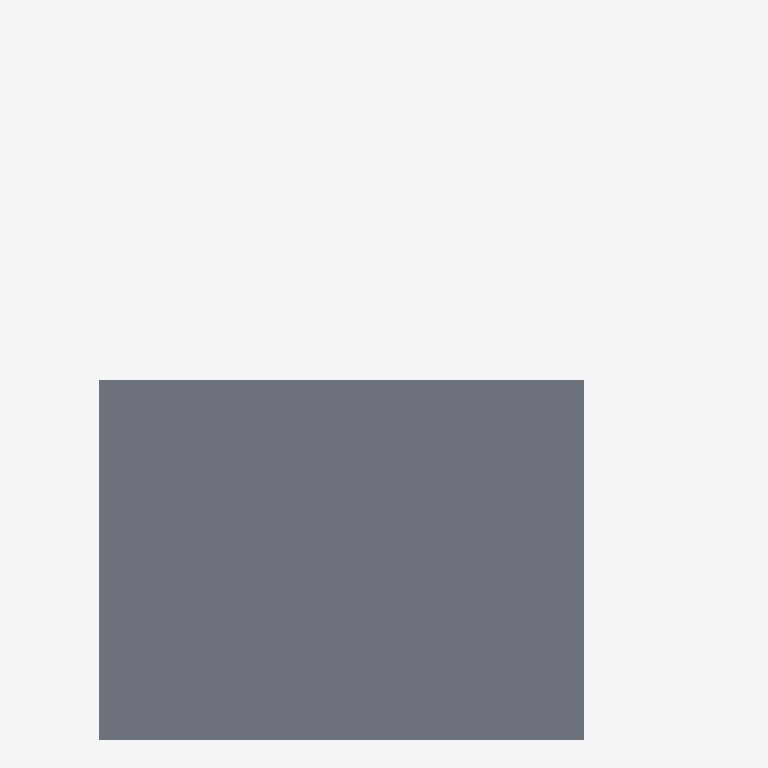
Plan cut of the same IFC building model at storey 'Nivel 1' (level 0.00 m, cut at 1.40 m), seen from above with north up, elements coloured by IFC class (only those large enough to see are counted): 1 slab (grey). No cut surface shows.
Extent 15.0 m × 18.7 m × 3.3 m (x, y, z). Storeys (2): Nivel 1 at 0.00 m; Nivel 2 at 3.00 m. Elements (2): 2 IfcSlab.

HEADER;
FILE_DESCRIPTION(('ViewDefinition [CoordinationView_V2.0]','RevitIdentifiers [VersionGUID: 71e40b2f-c393-42aa-88ed-6775ccbf91c7, NumberOfSaves: 0]','CoordinateReference [CoordinateBase: Coordenadas compartidas]'),'2;1');
FILE_NAME('0001','2025-07-28T20:23:57+01:00',(''),(''),'ODA SDAI 24.6','Autodesk Revit 24.2.0.63 (ESP) - IFC 24.2.0.63','');
FILE_SCHEMA(('IFC2X3'));
ENDSEC;
DATA;
#103=IFCPROJECT('3APy83hDbCiOZ3q0WLO6OI',#18,'0001',$,$,'Nombre de proyecto','Estado de proyecto',(#98),#95);
#118=IFCSITE('3APy83hDbCiOZ3q0WLO6OG',#18,'Default',$,$,#117,$,$,.ELEMENT.,(40,25,13,9643),(-3,-42,-20,-772056),0.0,$,$);
#108=IFCBUILDING('3APy83hDbCiOZ3q0WLO6OJ',#18,'',$,$,#106,$,'',.ELEMENT.,$,$,#107);
#111=IFCBUILDINGSTOREY('29TFpHBYXAnw12nix37b4C',#18,'Nivel 1',$,'Nivel:Nivel 1',#110,$,'Nivel 1',.ELEMENT.,0.0);
#115=IFCBUILDINGSTOREY('29TFpHBYXAnw12nix37bGc',#18,'Nivel 2',$,'Nivel:Nivel 1',#114,$,'Nivel 2',.ELEMENT.,2.9999999999999996);
#134=IFCSLAB('1nv0ilmvD2geZjPtNClUeB',#18,'Suelo:Por defecto - 30 cm:162764',$,'Suelo:Por defecto - 30 cm',#120,#133,'162764',.FLOOR.);
ENDSEC;
